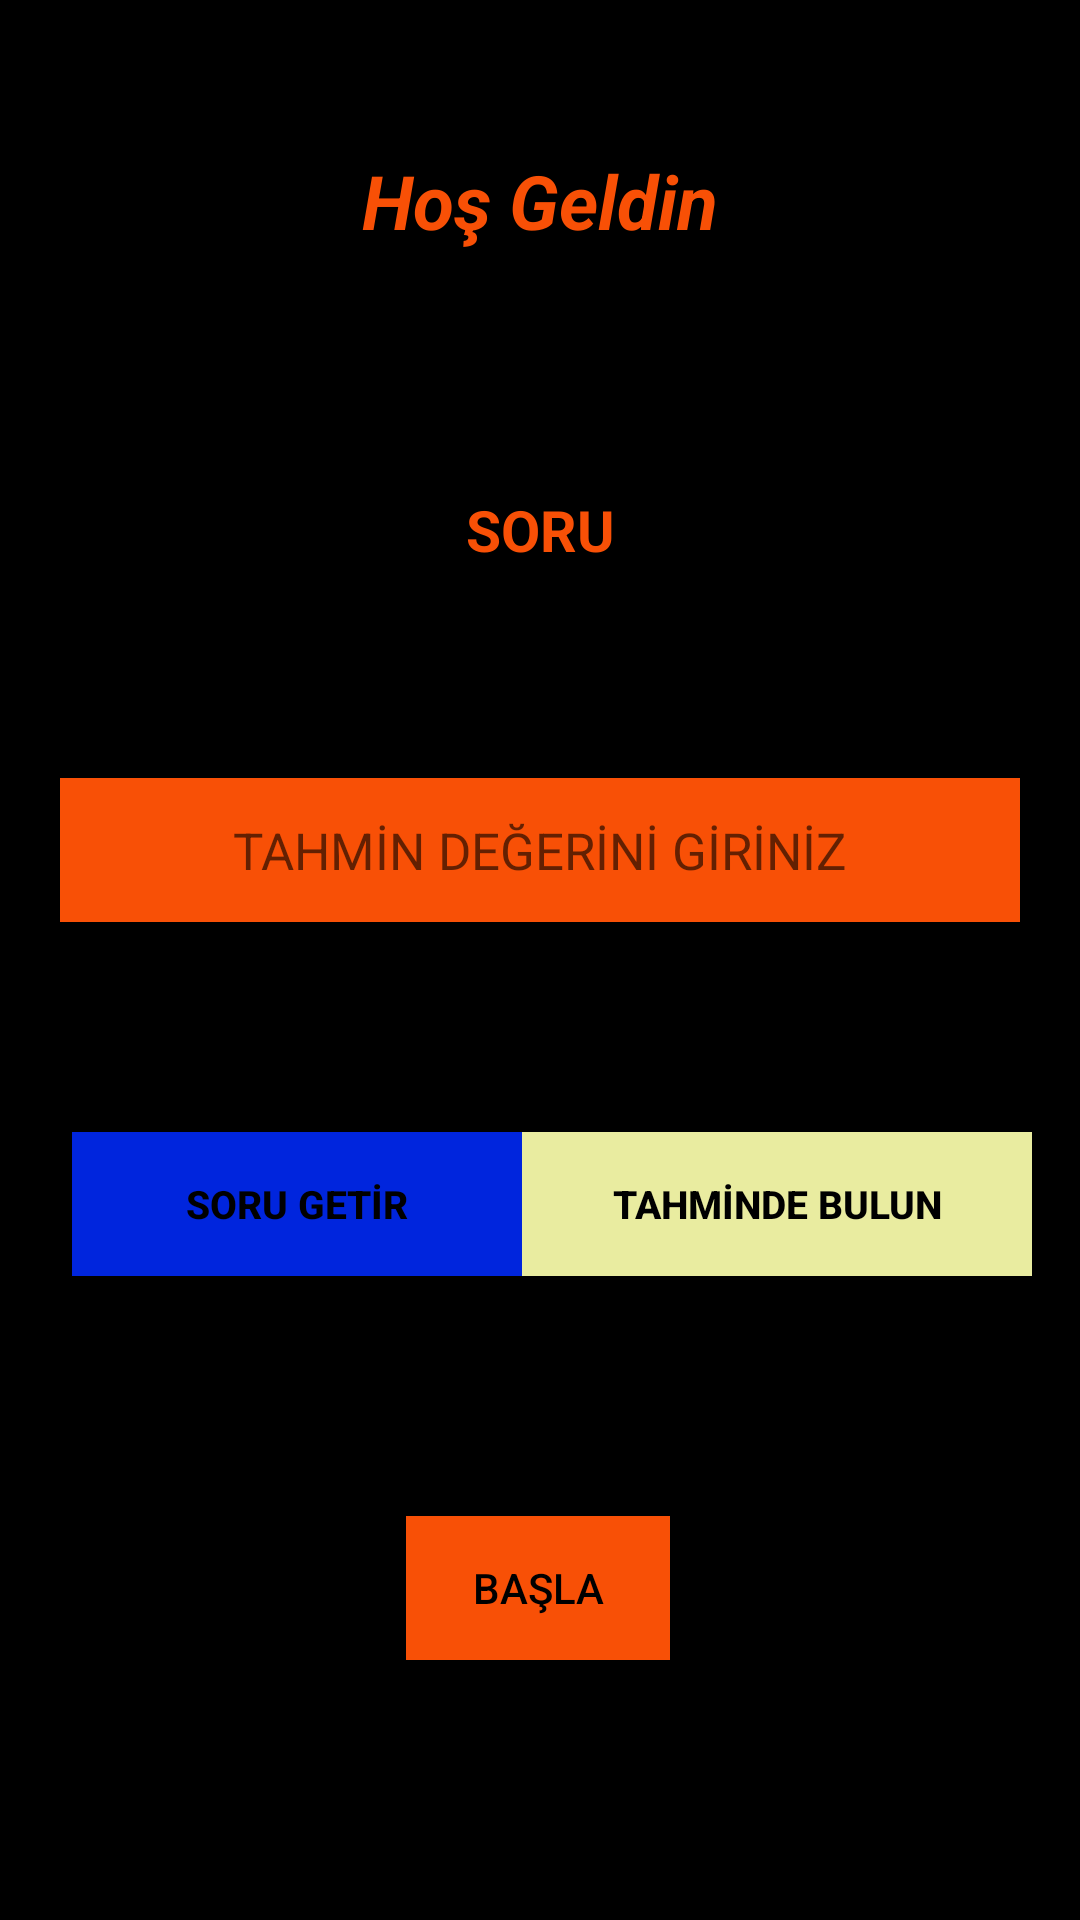

Produce the Android XML layout that renders to this screen, including the resource entries it uses.
<!-- AndroidManifest.xml: application theme Theme.MATHLEARN -->
<!-- res/layout/activity_toplamaislemo_main.xml -->
<?xml version="1.0" encoding="utf-8"?>
<androidx.constraintlayout.widget.ConstraintLayout xmlns:android="http://schemas.android.com/apk/res/android"
    xmlns:app="http://schemas.android.com/apk/res-auto"
    xmlns:tools="http://schemas.android.com/tools"
    android:layout_width="match_parent"
    android:layout_height="match_parent"
    android:background="#000000"
    tools:context=".toplamaislemoMainActivity">

    <ToggleButton
        android:id="@+id/toggleBtnTo"
        android:layout_width="wrap_content"
        android:layout_height="wrap_content"
        android:layout_marginTop="80dp"
        android:background="#F85006"
        android:text="ToggleButton"
        android:textColor="#000000"
        android:textOff="BAŞLA"
        android:textOn="ÇIKIŞ"
        app:layout_constraintEnd_toEndOf="parent"
        app:layout_constraintHorizontal_bias="0.498"
        app:layout_constraintStart_toStartOf="parent"
        app:layout_constraintTop_toBottomOf="@+id/btnTahmindeBulunTo" />

    <EditText
        android:id="@+id/editTxtTahminTo"
        android:layout_width="320dp"
        android:layout_height="wrap_content"
        android:layout_marginTop="70dp"
        android:background="#F85006"
        android:ems="10"
        android:hint="TAHMİN DEĞERİNİ GİRİNİZ"
        android:inputType="numberSigned|textPersonName"
        android:minHeight="48dp"
        android:textAlignment="center"
        android:textColor="#000000"
        android:textSize="17sp"
        app:layout_constraintEnd_toEndOf="parent"
        app:layout_constraintStart_toStartOf="parent"
        app:layout_constraintTop_toBottomOf="@+id/txtSoruTo" />

    <TextView
        android:id="@+id/txtSoruTo"
        android:layout_width="wrap_content"
        android:layout_height="wrap_content"
        android:layout_marginTop="80dp"
        android:text="SORU"
        android:textColor="#F85006"
        android:textSize="19sp"
        android:textStyle="bold"
        app:layout_constraintEnd_toEndOf="@+id/textViewTo"
        app:layout_constraintStart_toStartOf="@+id/textViewTo"
        app:layout_constraintTop_toBottomOf="@+id/textViewTo" />

    <Button
        android:id="@+id/btnTahmindeBulunTo"
        android:layout_width="170dp"
        android:layout_height="48dp"
        android:layout_marginTop="70dp"
        android:layout_marginEnd="16dp"
        android:background="#E9ECA0"
        android:onClick="btnClickF"
        android:text="TAHMİNDE BULUN"
        android:textColor="#000000"
        android:textSize="13sp"
        android:textStyle="bold"
        app:layout_constraintEnd_toEndOf="parent"
        app:layout_constraintTop_toBottomOf="@+id/editTxtTahminTo" />

    <Button
        android:id="@+id/btnSoruGetirTo"
        android:layout_width="150dp"
        android:layout_height="48dp"
        android:layout_marginStart="24dp"
        android:background="#0025DD"
        android:onClick="btnClickF"
        android:text="SORU GETİR"
        android:textColor="#000000"
        android:textSize="13sp"
        android:textStyle="bold"
        app:layout_constraintStart_toStartOf="parent"
        app:layout_constraintTop_toTopOf="@+id/btnTahmindeBulunTo" />

    <TextView
        android:id="@+id/textViewTo"
        android:layout_width="wrap_content"
        android:layout_height="wrap_content"
        android:layout_marginTop="50dp"
        android:text="Hoş Geldin"
        android:textColor="#F85006"
        android:textSize="25sp"
        android:textStyle="bold|italic"
        app:layout_constraintEnd_toEndOf="parent"
        app:layout_constraintStart_toStartOf="parent"
        app:layout_constraintTop_toTopOf="parent" />
</androidx.constraintlayout.widget.ConstraintLayout>
<!-- resources referenced by this layout -->
<resources>
  <style name="Theme.MATHLEARN" parent="Theme.MaterialComponents.DayNight.DarkActionBar">
          
          <item name="colorPrimary">@color/purple_500</item>
          <item name="colorPrimaryVariant">@color/purple_700</item>
          <item name="colorOnPrimary">@color/white</item>
          
          <item name="colorSecondary">@color/teal_200</item>
          <item name="colorSecondaryVariant">@color/teal_700</item>
          <item name="colorOnSecondary">@color/black</item>
          
          <item name="android:statusBarColor">?attr/colorPrimaryVariant</item>
          
      </style>
  <color name="purple_500">#F85006</color>
  <color name="purple_700">#FF3700B3</color>
  <color name="white">#FFFFFFFF</color>
  <color name="teal_200">#FF03DAC5</color>
  <color name="teal_700">#FF018786</color>
  <color name="black">#FF000000</color>
</resources>
